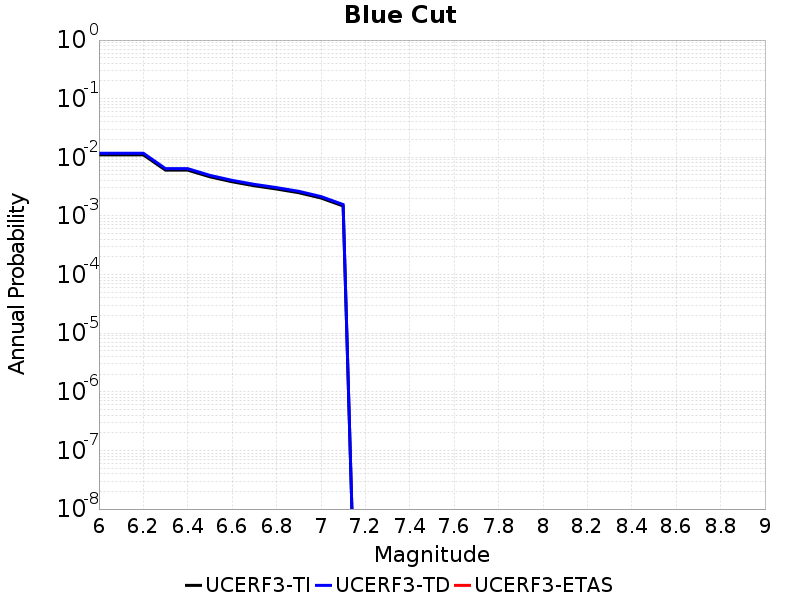

The data file committed next to this chart (first rows):
Magnitude, UCERF3-TI Prob, UCERF3-TD Prob, UCERF3-ETAS Prob
6.0, 0.01102, 0.01175, 0.0
6.1, 0.01102, 0.01175, 0.0
6.2, 0.01102, 0.01175, 0.0
6.3, 0.006042, 0.006405, 0.0
6.4, 0.006042, 0.006405, 0.0
6.5, 0.004649, 0.00492, 0.0
6.6, 0.003825, 0.004045, 0.0
6.7, 0.00327, 0.003457, 0.0
6.8, 0.002878, 0.003042, 0.0
6.9, 0.00249, 0.002632, 0.0
7.0, 0.002024, 0.002141, 0.0
7.1, 0.001479, 0.001565, 0.0
